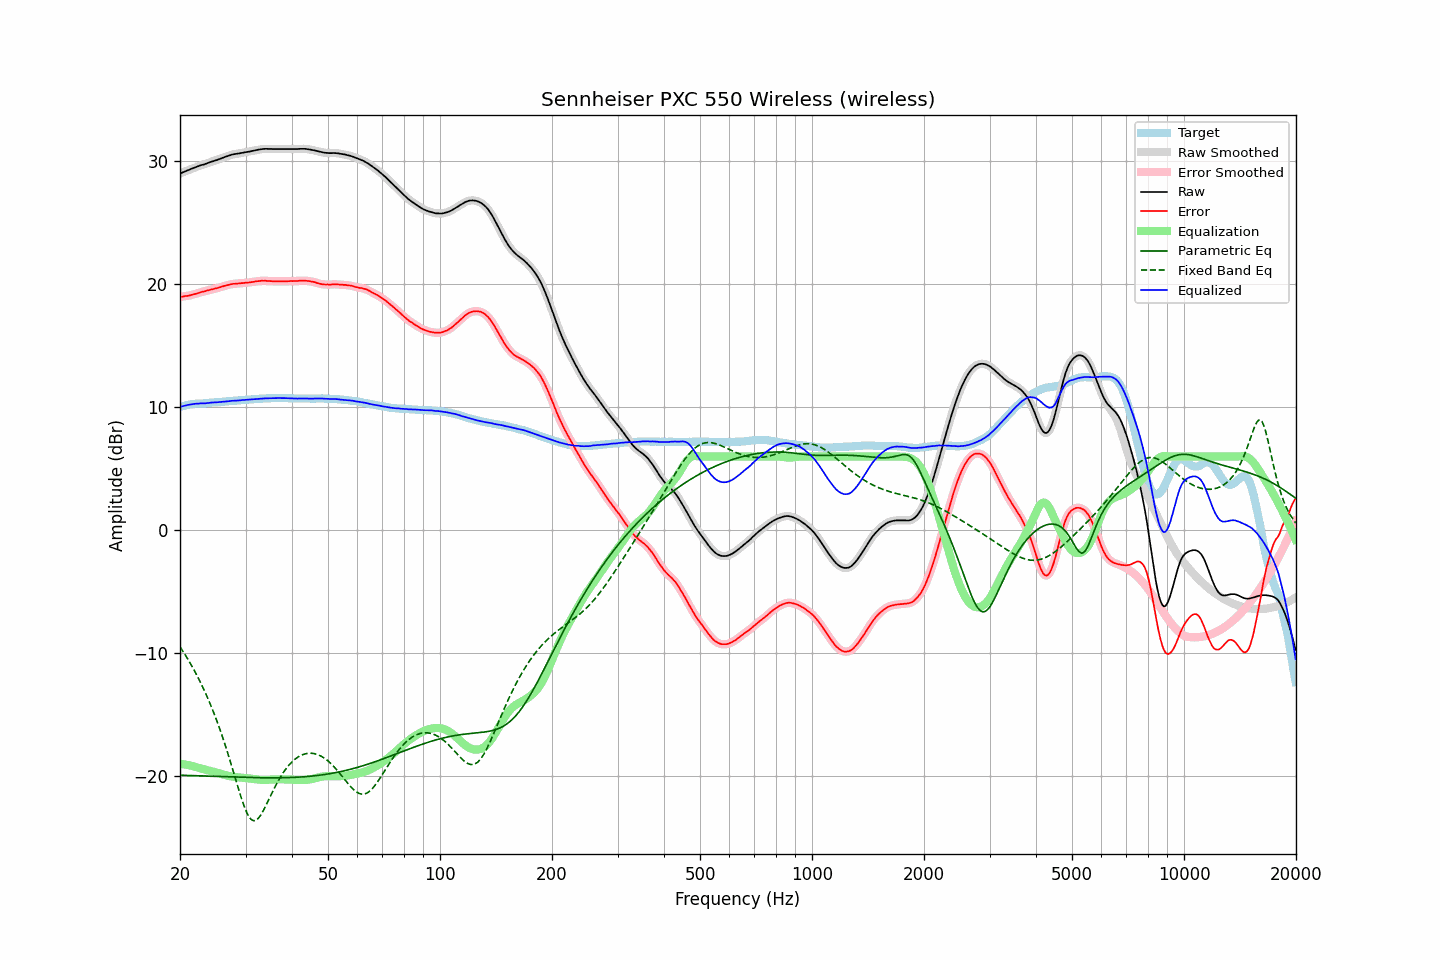

Values plotted in this chart, from the file beside it:
frequency, raw, error, smoothed, error_smoothed, equalization, parametric_eq, fixed_band_eq, equalized_raw, equalized_smoothed, target
20.00, 29.00, 18.97, 29.00, 18.97, -18.97, -19.90, -9.47, 10.03, 10.03, 10.03
20.20, 29.06, 18.99, 29.06, 18.99, -18.99, -19.91, -9.66, 10.07, 10.07, 10.07
20.40, 29.11, 19.00, 29.12, 19.01, -19.01, -19.91, -9.86, 10.11, 10.11, 10.11
20.61, 29.17, 19.04, 29.17, 19.03, -19.03, -19.91, -10.07, 10.14, 10.14, 10.13
20.81, 29.22, 19.05, 29.22, 19.05, -19.05, -19.92, -10.28, 10.17, 10.17, 10.17
21.02, 29.27, 19.06, 29.27, 19.07, -19.08, -19.92, -10.49, 10.20, 10.20, 10.21
21.23, 29.32, 19.09, 29.33, 19.09, -19.10, -19.93, -10.71, 10.22, 10.22, 10.23
21.44, 29.38, 19.13, 29.38, 19.13, -19.13, -19.93, -10.94, 10.25, 10.25, 10.25
21.66, 29.43, 19.16, 29.43, 19.17, -19.17, -19.94, -11.17, 10.27, 10.27, 10.27
21.87, 29.48, 19.20, 29.48, 19.20, -19.20, -19.94, -11.41, 10.28, 10.28, 10.28
22.09, 29.53, 19.24, 29.53, 19.23, -19.24, -19.95, -11.65, 10.29, 10.29, 10.30
22.31, 29.57, 19.27, 29.58, 19.28, -19.28, -19.95, -11.91, 10.30, 10.30, 10.31
22.54, 29.63, 19.32, 29.63, 19.32, -19.32, -19.95, -12.16, 10.32, 10.31, 10.31
22.76, 29.68, 19.37, 29.67, 19.36, -19.35, -19.96, -12.43, 10.33, 10.32, 10.32
22.99, 29.71, 19.40, 29.71, 19.39, -19.39, -19.96, -12.70, 10.32, 10.32, 10.32
23.22, 29.74, 19.42, 29.75, 19.42, -19.43, -19.97, -12.98, 10.32, 10.32, 10.32
23.45, 29.79, 19.46, 29.79, 19.46, -19.46, -19.97, -13.26, 10.33, 10.33, 10.33
23.69, 29.84, 19.50, 29.84, 19.49, -19.49, -19.98, -13.56, 10.35, 10.35, 10.34
23.92, 29.89, 19.53, 29.89, 19.53, -19.53, -19.98, -13.86, 10.37, 10.37, 10.36
24.16, 29.94, 19.56, 29.94, 19.56, -19.56, -19.99, -14.18, 10.38, 10.38, 10.38
24.40, 29.98, 19.59, 29.98, 19.59, -19.59, -19.99, -14.49, 10.39, 10.39, 10.39
24.65, 30.02, 19.63, 30.02, 19.62, -19.62, -20.00, -14.83, 10.40, 10.40, 10.39
24.89, 30.06, 19.65, 30.06, 19.65, -19.66, -20.00, -15.16, 10.40, 10.40, 10.41
25.14, 30.10, 19.68, 30.11, 19.69, -19.69, -20.01, -15.51, 10.41, 10.41, 10.42
25.39, 30.15, 19.72, 30.16, 19.73, -19.73, -20.01, -15.87, 10.42, 10.43, 10.43
25.65, 30.21, 19.77, 30.21, 19.77, -19.77, -20.02, -16.24, 10.44, 10.44, 10.44
25.91, 30.26, 19.81, 30.26, 19.81, -19.80, -20.02, -16.62, 10.46, 10.45, 10.45
26.16, 30.30, 19.84, 30.31, 19.85, -19.84, -20.02, -17.01, 10.46, 10.46, 10.46
26.43, 30.35, 19.88, 30.35, 19.88, -19.88, -20.03, -17.40, 10.47, 10.47, 10.47
26.69, 30.39, 19.91, 30.39, 19.91, -19.92, -20.03, -17.81, 10.47, 10.48, 10.49
26.96, 30.44, 19.95, 30.44, 19.95, -19.95, -20.04, -18.23, 10.49, 10.49, 10.50
27.23, 30.49, 19.99, 30.49, 19.98, -19.98, -20.04, -18.66, 10.51, 10.51, 10.50
27.50, 30.53, 20.01, 30.53, 20.01, -20.00, -20.05, -19.09, 10.53, 10.53, 10.52
27.77, 30.56, 20.04, 30.56, 20.03, -20.02, -20.05, -19.53, 10.54, 10.54, 10.52
28.05, 30.58, 20.04, 30.58, 20.05, -20.04, -20.06, -19.97, 10.54, 10.54, 10.54
28.33, 30.60, 20.06, 30.60, 20.06, -20.06, -20.06, -20.41, 10.54, 10.54, 10.54
28.62, 30.62, 20.06, 30.62, 20.07, -20.07, -20.06, -20.85, 10.55, 10.55, 10.56
28.90, 30.64, 20.07, 30.64, 20.08, -20.08, -20.07, -21.28, 10.56, 10.56, 10.57
29.19, 30.67, 20.09, 30.67, 20.09, -20.09, -20.07, -21.70, 10.58, 10.58, 10.58
29.48, 30.69, 20.10, 30.69, 20.10, -20.10, -20.08, -22.08, 10.59, 10.59, 10.60
29.78, 30.72, 20.12, 30.72, 20.11, -20.11, -20.08, -22.46, 10.61, 10.61, 10.61
30.08, 30.74, 20.13, 30.74, 20.12, -20.13, -20.08, -22.77, 10.62, 10.61, 10.61
30.38, 30.76, 20.14, 30.76, 20.14, -20.14, -20.09, -23.07, 10.62, 10.62, 10.62
30.68, 30.78, 20.15, 30.78, 20.15, -20.16, -20.09, -23.28, 10.62, 10.63, 10.63
30.99, 30.81, 20.17, 30.81, 20.17, -20.17, -20.09, -23.46, 10.64, 10.64, 10.64
31.30, 30.84, 20.19, 30.84, 20.19, -20.19, -20.10, -23.55, 10.65, 10.65, 10.65
31.61, 30.87, 20.20, 30.87, 20.21, -20.21, -20.10, -23.61, 10.66, 10.66, 10.67
31.93, 30.90, 20.24, 30.90, 20.23, -20.23, -20.10, -23.57, 10.67, 10.67, 10.67
32.24, 30.92, 20.25, 30.93, 20.25, -20.25, -20.10, -23.50, 10.67, 10.68, 10.67
32.57, 30.95, 20.27, 30.95, 20.27, -20.26, -20.11, -23.35, 10.69, 10.69, 10.68
32.89, 30.97, 20.27, 30.97, 20.28, -20.27, -20.11, -23.19, 10.70, 10.70, 10.70
33.22, 30.99, 20.29, 30.99, 20.29, -20.28, -20.11, -22.97, 10.71, 10.71, 10.70
33.55, 31.00, 20.28, 31.00, 20.29, -20.28, -20.11, -22.74, 10.72, 10.72, 10.72
33.89, 31.01, 20.30, 31.01, 20.29, -20.28, -20.11, -22.48, 10.73, 10.73, 10.72
34.23, 31.01, 20.28, 31.01, 20.28, -20.28, -20.11, -22.22, 10.73, 10.73, 10.73
34.57, 31.00, 20.27, 31.01, 20.27, -20.27, -20.11, -21.94, 10.73, 10.73, 10.73
34.92, 31.00, 20.26, 31.00, 20.26, -20.26, -20.11, -21.67, 10.74, 10.74, 10.74
35.27, 31.00, 20.25, 31.00, 20.26, -20.26, -20.11, -21.40, 10.74, 10.74, 10.75
35.62, 30.99, 20.25, 31.00, 20.25, -20.25, -20.11, -21.13, 10.74, 10.74, 10.75
35.97, 30.99, 20.25, 30.99, 20.24, -20.24, -20.11, -20.88, 10.75, 10.75, 10.74
... 635 more rows
